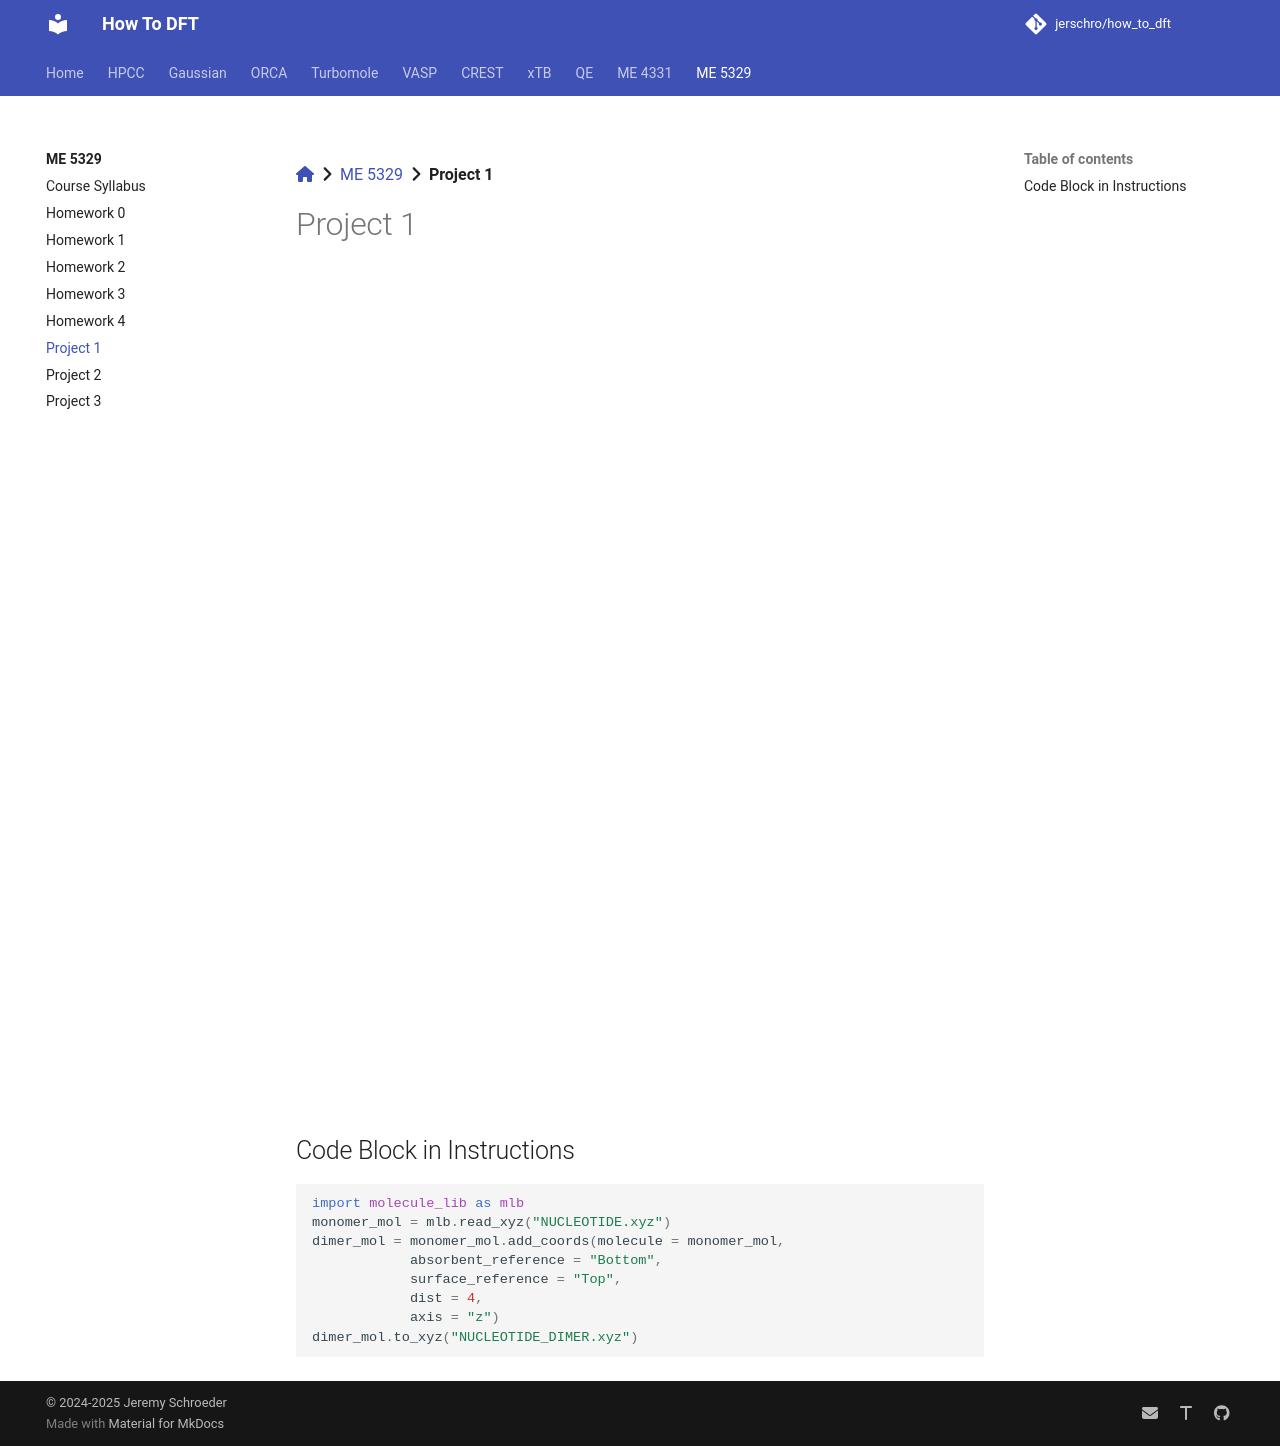

repository: jerschro/how_to_dft · page: me_5329/project_01/index.html · generator: mkdocs

[:fontawesome-solid-house:](../index.md) :fontawesome-solid-angle-right: [ME 5329](index.md) :fontawesome-solid-angle-right: **Project 1**

# Project 1

![Project_1_Instructions.pdf](../assets/pdfs/me_5329/Project_1_Instructions.pdf){ type=application/pdf style="min-height:100vh;width:100%" }

## Code Block in Instructions

```python
import molecule_lib as mlb
monomer_mol = mlb.read_xyz("NUCLEOTIDE.xyz")
dimer_mol = monomer_mol.add_coords(molecule = monomer_mol,
            absorbent_reference = "Bottom",
            surface_reference = "Top",
            dist = 4,
            axis = "z")
dimer_mol.to_xyz("NUCLEOTIDE_DIMER.xyz")

```
